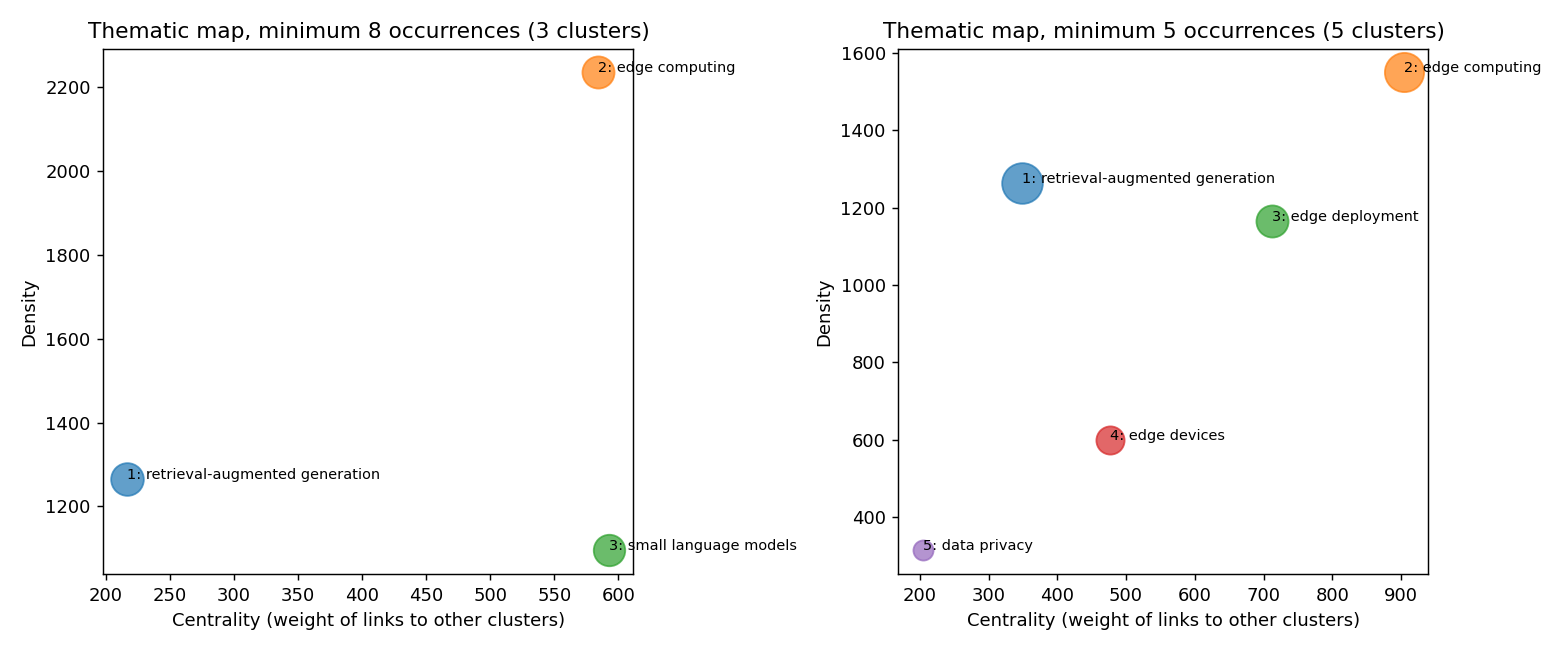

Source data for this figure (header and first rows):
ambang, kluster, kata, centrality, density, kata_teratas
8, 1, 24, 217, 1267, retrieval-augmented generation, multi-ag…
8, 2, 23, 584, 2235, edge computing, edge deployment, model c…
8, 3, 22, 593, 1096, small language models, on-device inferen…
5, 1, 39, 349, 1264, retrieval-augmented generation, multi-ag…
5, 2, 36, 905, 1550, edge computing, small language models, o…
5, 3, 23, 712, 1165, edge deployment, model compression, know…
5, 4, 17, 476, 600.0, edge devices, federated learning, parame…
5, 5, 7, 204, 314.3, data privacy, privacy-preserving ai, on-…
